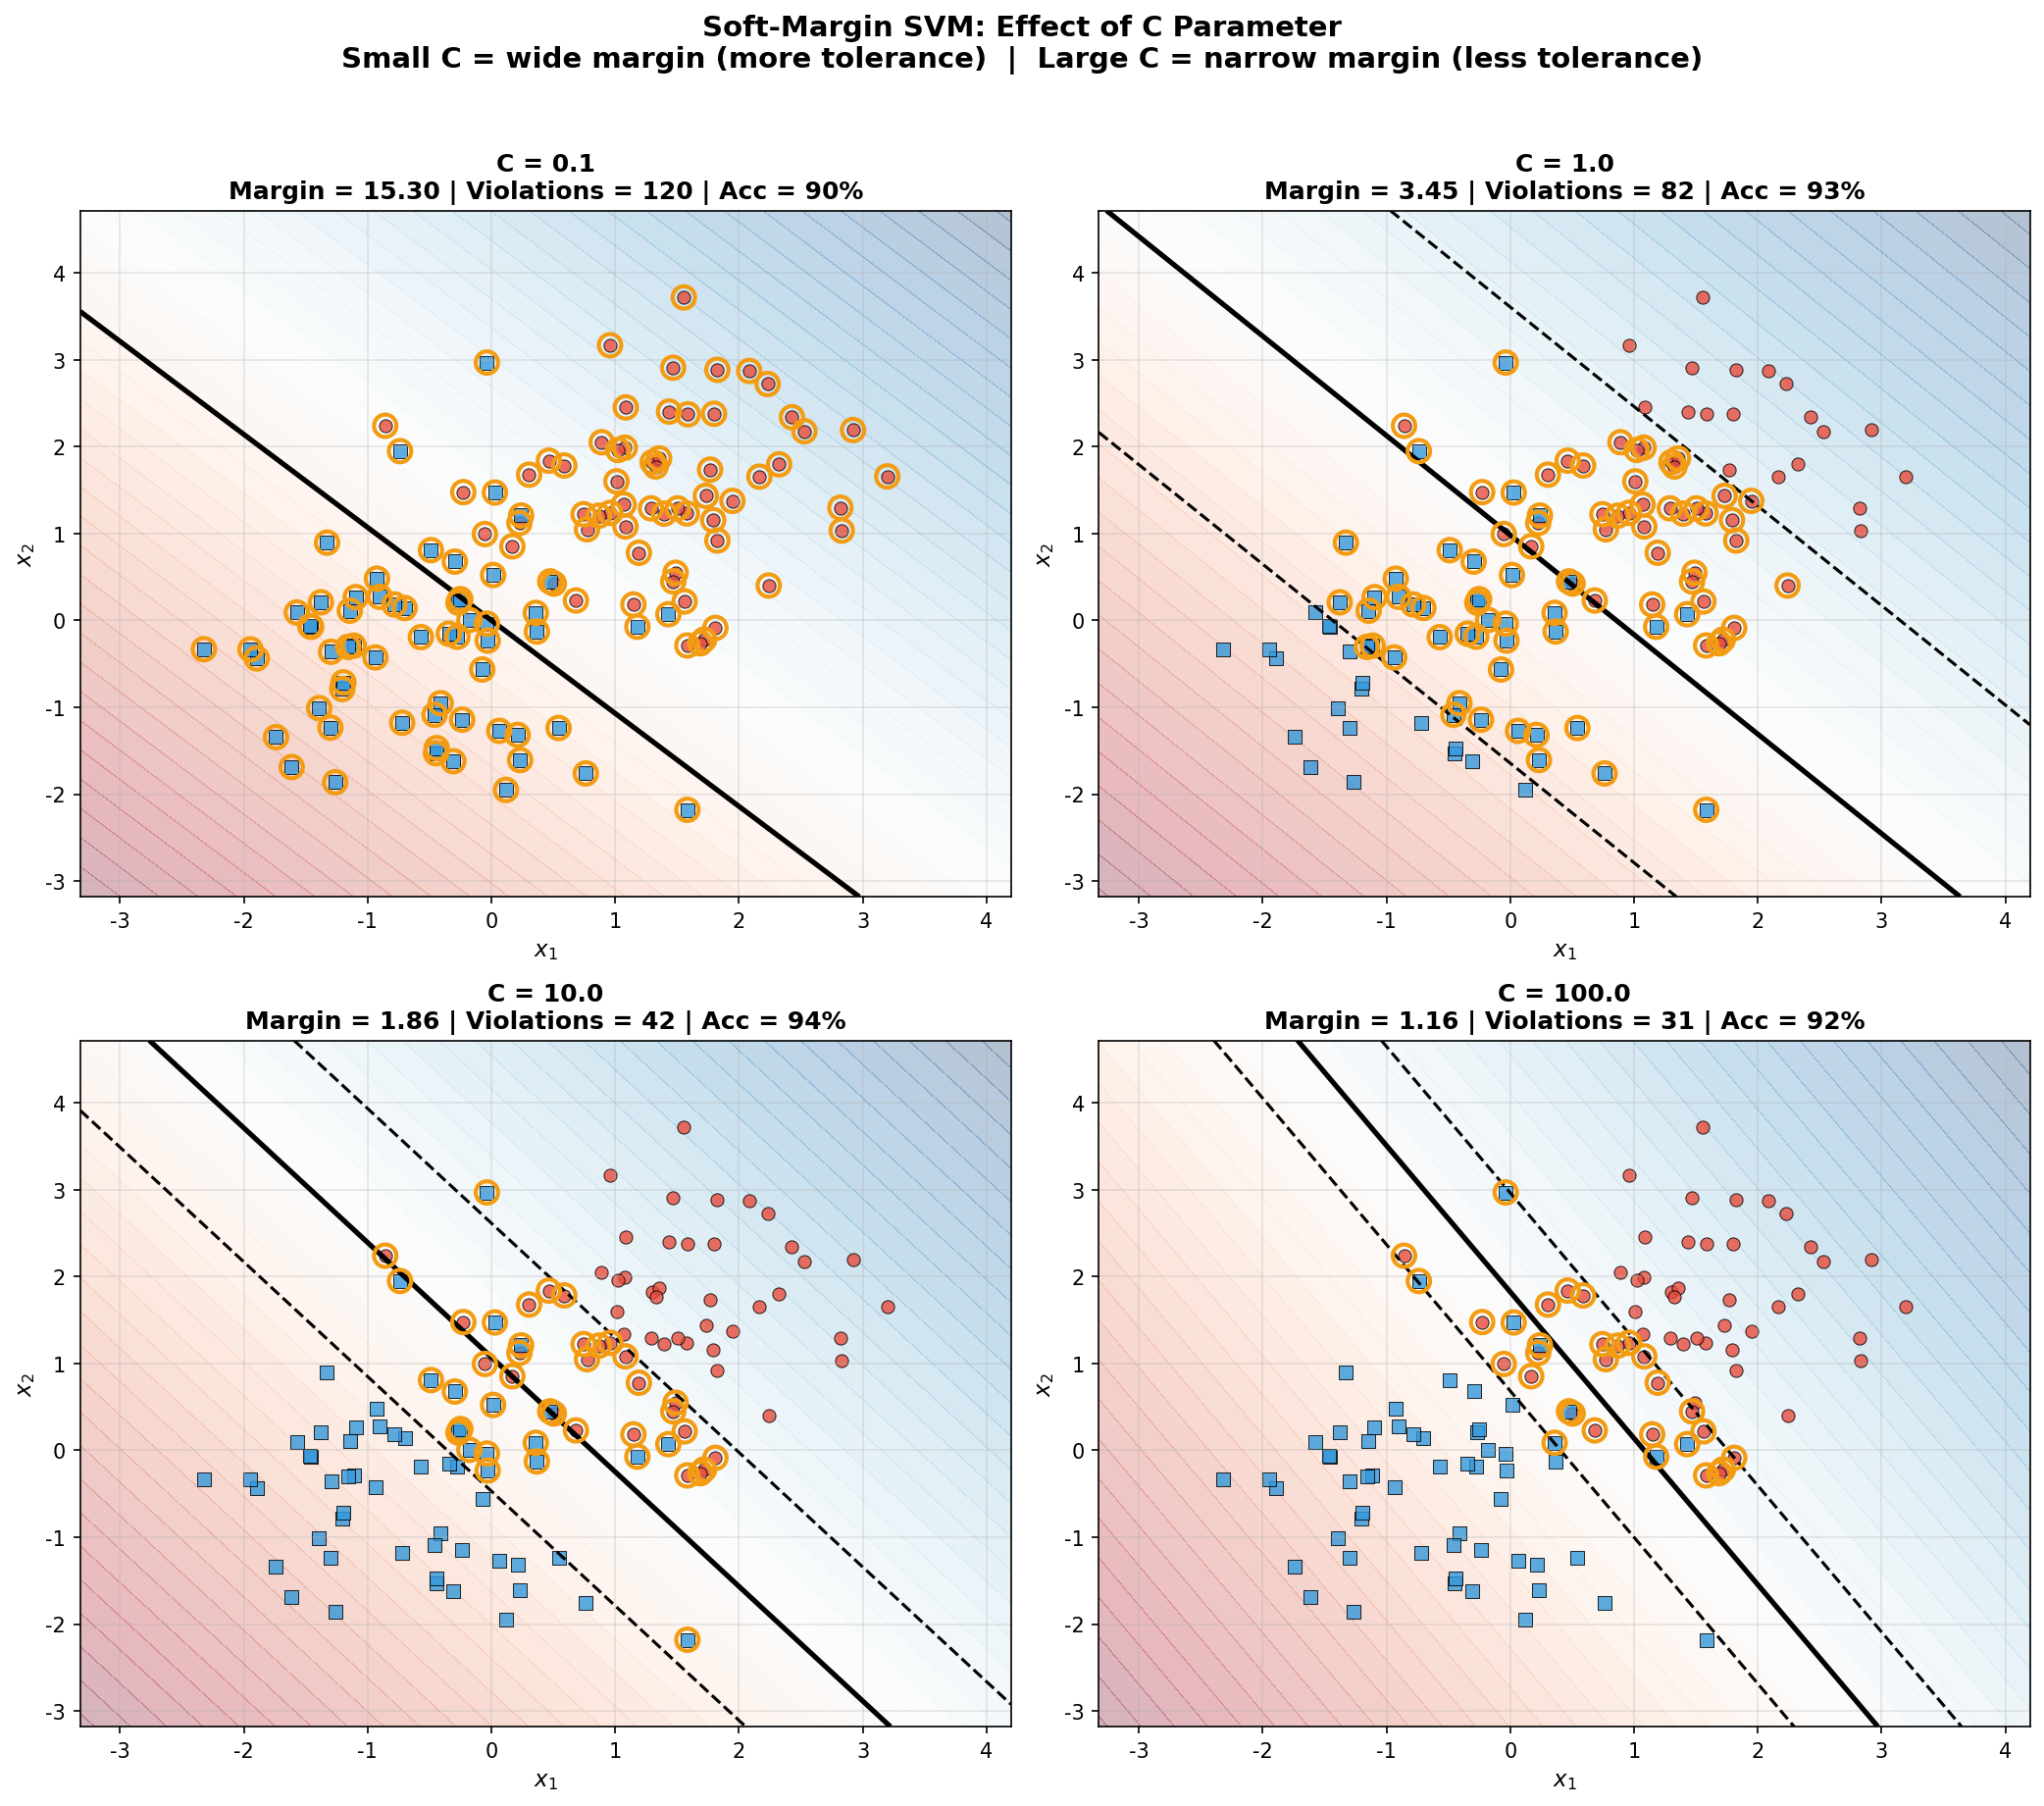

This chart was generated by the following Python code:
"""
=============================================================
 Soft-Margin SVM 학습 자료
 - 슬랙 변수 (Slack Variables)
 - C 파라미터의 역할
 - 다양한 C 값 비교 시각화
=============================================================
"""

import numpy as np
import matplotlib
matplotlib.use('Agg')
import matplotlib.pyplot as plt
import os

plt.rcParams['font.family'] = 'DejaVu Sans'
plt.rcParams['axes.unicode_minus'] = False

SCRIPT_DIR = os.path.dirname(os.path.abspath(__file__))
SAVE_DIR = os.path.join(SCRIPT_DIR, "images")
os.makedirs(SAVE_DIR, exist_ok=True)


def print_summary():
    text = """
╔══════════════════════════════════════════════════════════════╗
║               Soft-Margin SVM 학습 정리                      ║
╚══════════════════════════════════════════════════════════════╝

━━━ 1. 왜 필요한가? ━━━
  Hard-Margin SVM의 한계:
  • 데이터가 선형 분리 불가능하면 해가 존재하지 않음
  • 이상치(outlier) 하나에도 결정 경계가 크게 변함
  • 현실 데이터는 거의 항상 완벽히 분리 불가능

  → Soft-Margin SVM: 일부 오분류를 허용하되, 페널티를 부과

━━━ 2. 슬랙 변수 (Slack Variable) ξᵢ ━━━
  • 각 데이터 포인트에 ξᵢ >= 0 도입
  • ξᵢ = 0:  마진 경계 밖에 올바르게 위치 (정상)
  • 0 < ξᵢ < 1:  마진 안에 있지만 올바른 쪽 (마진 위반)
  • ξᵢ = 1:  결정 경계 위에 위치
  • ξᵢ > 1:  결정 경계를 넘어 오분류됨

━━━ 3. Primal 문제 ━━━
  minimize    (1/2)||w||² + C · Σᵢ ξᵢ
  subject to  yᵢ(w · xᵢ + b) >= 1 - ξᵢ
              ξᵢ >= 0

  → 마진 최대화 + 오분류 페널티의 균형

━━━ 4. Dual 문제 ━━━
  maximize    Σᵢ αᵢ - (1/2) ΣᵢΣⱼ αᵢαⱼyᵢyⱼ(xᵢ · xⱼ)
  subject to  Σᵢ αᵢyᵢ = 0
              0 <= αᵢ <= C        ← Hard-Margin과의 유일한 차이!

  • Hard-Margin: αᵢ >= 0  (상한 없음)
  • Soft-Margin: αᵢ <= C   (상한 C 추가!)

━━━ 5. C 파라미터의 의미 ━━━
  • C가 크면 (예: 100, 1000):
    - 오분류 페널티 큼 → 거의 모든 점을 맞추려 함
    - 마진이 좁아짐 → Hard-Margin에 가까워짐
    - 과적합(overfitting) 위험

  • C가 작으면 (예: 0.01, 0.1):
    - 오분류 허용 많음 → 더 넓은 마진
    - 일반화 성능 좋을 수 있음
    - 과소적합(underfitting) 위험

  • C 선택: Cross-Validation으로 최적값 탐색

━━━ 6. KKT 조건에 의한 점 분류 ━━━
  • αᵢ = 0:       마진 바깥 (올바른 쪽, 비-서포트 벡터)
  • 0 < αᵢ < C:   마진 경계 위 (서포트 벡터, ξᵢ = 0)
  • αᵢ = C:       마진 안쪽 또는 오분류 (ξᵢ > 0)
"""
    print(text)


class SimpleSoftSVM:
    """교육용 간단한 Soft-Margin SVM (Sub-gradient descent)"""

    def __init__(self, C=1.0, lr=0.001, n_iter=2000):
        self.C = C
        self.lr = lr
        self.n_iter = n_iter

    def fit(self, X, y):
        n_samples, n_features = X.shape
        self.w = np.zeros(n_features)
        self.b = 0.0

        for _ in range(self.n_iter):
            for i in range(n_samples):
                condition = y[i] * (np.dot(self.w, X[i]) + self.b)
                if condition >= 1:
                    # 올바르게 분류, 마진 밖
                    self.w -= self.lr * self.w
                else:
                    # 마진 위반 또는 오분류
                    self.w -= self.lr * (self.w - self.C * y[i] * X[i])
                    self.b += self.lr * self.C * y[i]

    def decision_function(self, X):
        return X @ self.w + self.b

    def predict(self, X):
        return np.sign(self.decision_function(X))


def generate_overlapping_data(n=100, seed=42):
    """선형 분리가 완벽하지 않은 2클래스 데이터 생성"""
    np.random.seed(seed)

    # 클래스 +1
    X_pos = np.random.randn(n // 2, 2) * 0.9 + np.array([1.5, 1.5])
    # 클래스 -1
    X_neg = np.random.randn(n // 2, 2) * 0.9 + np.array([-0.5, -0.5])

    X = np.vstack([X_pos, X_neg])
    y = np.hstack([np.ones(n // 2), -np.ones(n // 2)])

    return X, y


def create_visualization():
    """C 값에 따른 결정 경계 비교 (4-panel)"""
    X, y = generate_overlapping_data(n=120, seed=42)

    C_values = [0.1, 1.0, 10.0, 100.0]
    fig, axes = plt.subplots(2, 2, figsize=(14, 12))
    axes = axes.ravel()

    for idx, C in enumerate(C_values):
        ax = axes[idx]
        svm = SimpleSoftSVM(C=C, lr=0.0005, n_iter=3000)
        svm.fit(X, y)

        # 결정 경계 그리기
        x_min, x_max = X[:, 0].min() - 1, X[:, 0].max() + 1
        y_min, y_max = X[:, 1].min() - 1, X[:, 1].max() + 1
        xx, yy = np.meshgrid(np.linspace(x_min, x_max, 200),
                              np.linspace(y_min, y_max, 200))
        grid = np.c_[xx.ravel(), yy.ravel()]
        Z = svm.decision_function(grid).reshape(xx.shape)

        # 배경 색상 (분류 영역)
        ax.contourf(xx, yy, Z, levels=50, cmap='RdBu', alpha=0.3)
        # 결정 경계
        ax.contour(xx, yy, Z, levels=[0], colors='black', linewidths=2.5)
        # 마진 경계
        ax.contour(xx, yy, Z, levels=[-1, 1], colors='black',
                   linewidths=1.5, linestyles='--')

        # 데이터 포인트
        pos_mask = y == 1
        neg_mask = y == -1
        ax.scatter(X[pos_mask, 0], X[pos_mask, 1], c='#E74C3C', marker='o',
                   s=40, edgecolors='black', linewidths=0.5, alpha=0.8)
        ax.scatter(X[neg_mask, 0], X[neg_mask, 1], c='#3498DB', marker='s',
                   s=40, edgecolors='black', linewidths=0.5, alpha=0.8)

        # 마진 위반 점 표시
        decisions = y * svm.decision_function(X)
        violations = decisions < 1
        if np.any(violations):
            ax.scatter(X[violations, 0], X[violations, 1],
                       facecolors='none', edgecolors='#F39C12',
                       s=120, linewidths=2, zorder=6)

        # 정확도
        preds = svm.predict(X)
        acc = np.mean(preds == y) * 100

        # 마진 계산
        norm_w = np.linalg.norm(svm.w)
        margin = 2 / norm_w if norm_w > 0 else float('inf')
        n_violations = np.sum(violations)

        ax.set_title(f'C = {C}\nMargin = {margin:.2f} | '
                     f'Violations = {n_violations} | Acc = {acc:.0f}%',
                     fontsize=12, fontweight='bold')
        ax.set_xlabel('$x_1$', fontsize=11)
        ax.set_ylabel('$x_2$', fontsize=11)
        ax.grid(True, alpha=0.3)

    fig.suptitle('Soft-Margin SVM: Effect of C Parameter\n'
                 'Small C = wide margin (more tolerance)  |  '
                 'Large C = narrow margin (less tolerance)',
                 fontsize=14, fontweight='bold', y=1.02)

    plt.tight_layout()
    path = os.path.join(SAVE_DIR, 'study_soft_margin.png')
    plt.savefig(path, dpi=150, bbox_inches='tight')
    plt.close()
    print(f"\n  [저장 완료] {path}")


def create_slack_variable_diagram():
    """슬랙 변수 개념 다이어그램"""
    fig, ax = plt.subplots(figsize=(10, 7))

    np.random.seed(123)

    # 간단한 데이터
    # 정상 점 (마진 바깥)
    normal_pos = np.array([[3.5, 3.5], [4, 4.5], [4.5, 3]])
    normal_neg = np.array([[-0.5, -0.5], [-1, 0.5], [0, -1]])

    # 마진 안 점 (0 < ξ < 1)
    margin_violate = np.array([[2.3, 2.0]])  # 양성이지만 마진 안에
    margin_violate_neg = np.array([[0.8, 1.2]])  # 음성이지만 마진 안에

    # 오분류 점 (ξ > 1)
    misclass = np.array([[0.5, 0.5]])  # 양성이지만 음성 영역에

    # 결정 경계: w = [1, 1], b = -3 → x1 + x2 = 3
    w = np.array([1, 1])
    b_val = -3
    norm_w = np.linalg.norm(w)

    xx = np.linspace(-2, 6, 200)

    # 결정 경계: x1 + x2 = 3
    ax.plot(xx, 3 - xx, 'k-', linewidth=2.5, label='Decision boundary: $w \\cdot x + b = 0$')
    # 마진 +1: x1 + x2 = 4
    ax.plot(xx, 4 - xx, 'k--', linewidth=1.5, label='Margin: $w \\cdot x + b = \\pm 1$')
    # 마진 -1: x1 + x2 = 2
    ax.plot(xx, 2 - xx, 'k--', linewidth=1.5)

    # 마진 영역 채우기
    ax.fill_between(xx, 2 - xx, 4 - xx, alpha=0.1, color='gold')

    # 정상 점
    ax.scatter(normal_pos[:, 0], normal_pos[:, 1], c='#E74C3C', marker='o',
               s=120, edgecolors='black', linewidths=1.2, zorder=5)
    ax.scatter(normal_neg[:, 0], normal_neg[:, 1], c='#3498DB', marker='s',
               s=120, edgecolors='black', linewidths=1.2, zorder=5)

    # 마진 위반 점
    ax.scatter(margin_violate[:, 0], margin_violate[:, 1], c='#E74C3C', marker='o',
               s=120, edgecolors='black', linewidths=1.2, zorder=5)
    ax.scatter(margin_violate[:, 0], margin_violate[:, 1], facecolors='none',
               edgecolors='#F39C12', s=250, linewidths=3, zorder=6)
    ax.annotate('$0 < \\xi < 1$\n(margin violation)', xy=(2.3, 2.0),
                xytext=(4.0, 0.5), fontsize=10,
                arrowprops=dict(arrowstyle='->', color='#F39C12', lw=2),
                color='#F39C12', fontweight='bold',
                bbox=dict(boxstyle='round', facecolor='white', edgecolor='#F39C12'))

    ax.scatter(margin_violate_neg[:, 0], margin_violate_neg[:, 1], c='#3498DB', marker='s',
               s=120, edgecolors='black', linewidths=1.2, zorder=5)
    ax.scatter(margin_violate_neg[:, 0], margin_violate_neg[:, 1], facecolors='none',
               edgecolors='#F39C12', s=250, linewidths=3, zorder=6)

    # 오분류 점
    ax.scatter(misclass[:, 0], misclass[:, 1], c='#E74C3C', marker='o',
               s=120, edgecolors='black', linewidths=1.2, zorder=5)
    ax.scatter(misclass[:, 0], misclass[:, 1], facecolors='none',
               edgecolors='red', s=250, linewidths=3, zorder=6)
    ax.annotate('$\\xi > 1$\n(misclassified!)', xy=(0.5, 0.5),
                xytext=(-1.5, 2.5), fontsize=10,
                arrowprops=dict(arrowstyle='->', color='red', lw=2),
                color='red', fontweight='bold',
                bbox=dict(boxstyle='round', facecolor='white', edgecolor='red'))

    # 정상 점 주석
    ax.annotate('$\\xi = 0$\n(correctly outside margin)', xy=(4, 4.5),
                xytext=(4.5, 5.5), fontsize=10,
                arrowprops=dict(arrowstyle='->', color='#27AE60', lw=2),
                color='#27AE60', fontweight='bold',
                bbox=dict(boxstyle='round', facecolor='white', edgecolor='#27AE60'))

    ax.set_xlim(-2.5, 6.5)
    ax.set_ylim(-2.5, 6.5)
    ax.set_xlabel('$x_1$', fontsize=13)
    ax.set_ylabel('$x_2$', fontsize=13)
    ax.set_title('Slack Variables ($\\xi_i$) in Soft-Margin SVM',
                 fontsize=14, fontweight='bold')
    ax.legend(loc='lower right', fontsize=10)
    ax.set_aspect('equal')
    ax.grid(True, alpha=0.3)

    plt.tight_layout()
    path = os.path.join(SAVE_DIR, 'study_slack_variables.png')
    plt.savefig(path, dpi=150, bbox_inches='tight')
    plt.close()
    print(f"  [저장 완료] {path}")


if __name__ == '__main__':
    print_summary()
    create_visualization()
    create_slack_variable_diagram()
    print("\n  실행 완료!")
